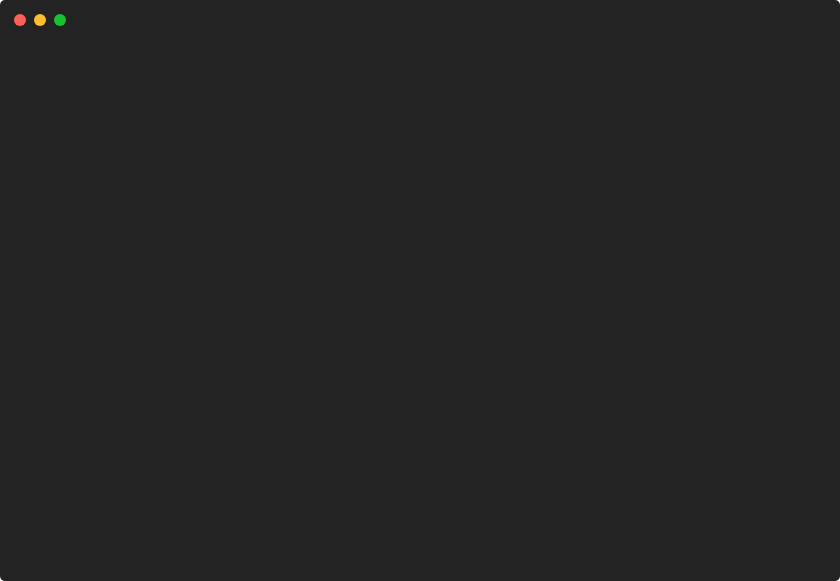
t = 0.00 s
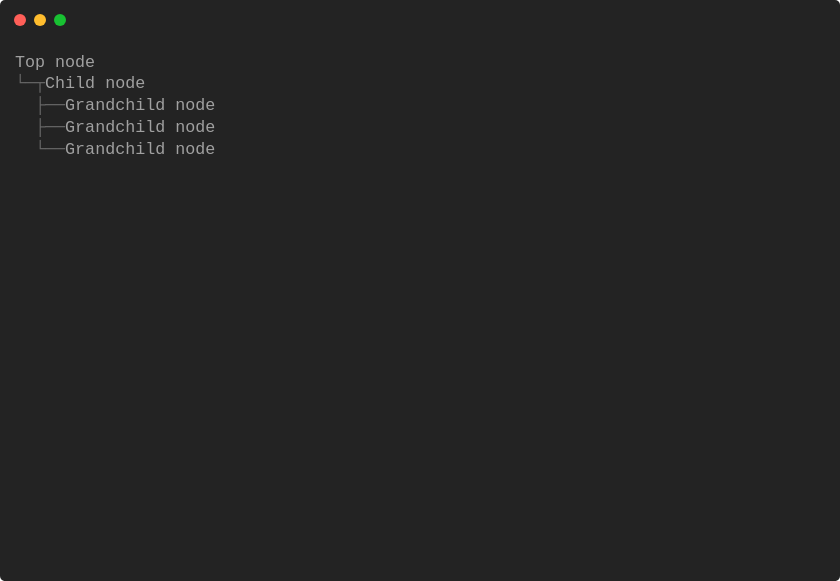
t = 0.89 s
t = 1.79 s: frame unchanged from t = 0.89 s, image omitted
t = 2.68 s: frame unchanged from t = 0.89 s, image omitted
t = 3.57 s: frame unchanged from t = 0.89 s, image omitted
t = 4.46 s: frame unchanged from t = 0.89 s, image omitted

The animated SVG that drew these frames (rendered in a browser with its animation timeline set to each time). Animation: 1 CSS @keyframes rule; one cycle of 5.36 s, repeats indefinitely.

<svg xmlns="http://www.w3.org/2000/svg" xmlns:xlink="http://www.w3.org/1999/xlink" width="840" height="581.04"><rect width="840" height="581.04" rx="5" ry="5" class="a"></rect><svg y="0%" x="0%"><circle cx="20" cy="20" r="6" class="b"></circle><circle cx="40" cy="20" r="6" class="c"></circle><circle cx="60" cy="20" r="6" class="d"></circle></svg><svg height="521.04" viewBox="0 0 80 52.104" width="800" x="15" xmlns="http://www.w3.org/2000/svg" xmlns:xlink="http://www.w3.org/1999/xlink" y="50"><style>.e, .g, .f {
	font-family:
			'Courier New'
			Roboto,
			Helvetica,
			Arial,
			sans-serif,
			'Apple Color Emoji',
			'Segoe UI Emoji' !important;
}.a{fill:rgb(35,35,35)}.b{fill:#ff5f58}.c{fill:#ffbd2e}.d{fill:#18c132}.e{font-family:'Courier New',Monaco,Consolas,Menlo,'Bitstream Vera Sans Mono','Powerline Symbols',monospace}.f{fill:rgb(160,160,160);white-space:pre}.g{fill:rgb(104,104,104);white-space:pre}.h{fill:transparent}.j{animation-duration:5.356762s;animation-iteration-count:infinite;animation-name:i;animation-timing-function:steps(1,end)}@keyframes i{0%{transform:translateX(-0px)}5.8%{transform:translateX(-80px)}6.7%{transform:translateX(-160px)}100%{transform:translateX(-240px)}}</style><g font-family="'Courier New',Monaco, Consolas, Menlo, &#x27;Bitstream Vera Sans Mono&#x27;, &#x27;Powerline Symbols&#x27;, monospace" font-size="1.67" class="e"><defs><symbol id="1"><text x="0" y="1.67" class="f">Top</text><text x="4.008" y="1.67" class="f">node</text></symbol><symbol id="2"><text x="0" y="1.67" class="g">└─┬</text><text x="3.006" y="1.67" class="f">Child</text><text x="9.017999999999999" y="1.67" class="f">node</text></symbol><symbol id="3"><text x="2.004" y="1.67" class="g">├──</text><text x="5.01" y="1.67" class="f">Grandchild</text><text x="16.032" y="1.67" class="f">node</text></symbol><symbol id="4"><text x="2.004" y="1.67" class="g">└──</text><text x="5.01" y="1.67" class="f">Grandchild</text><text x="16.032" y="1.67" class="f">node</text></symbol><symbol id="a"><rect height="24" width="80" x="0" y="0" class="h"></rect></symbol></defs><rect height="52.104" width="80" class="a"></rect><g class="j"><svg x="0" y="0" width="320"><svg x="0"><use xlink:href="#a"></use></svg><svg x="80"><use xlink:href="#a"></use><use xlink:href="#1" y="0"></use></svg><svg x="160"><use xlink:href="#a"></use><use xlink:href="#1" y="0"></use><use xlink:href="#2" y="2.171"></use><use xlink:href="#3" y="4.342"></use><use xlink:href="#3" y="6.513"></use><use xlink:href="#4" y="8.684"></use></svg><svg x="240"><use xlink:href="#a"></use><use xlink:href="#1" y="0"></use><use xlink:href="#2" y="2.171"></use><use xlink:href="#3" y="4.342"></use><use xlink:href="#3" y="6.513"></use><use xlink:href="#4" y="8.684"></use><text x="0" y="16.866999999999997" class="f">Restarting</text><text x="11.021999999999998" y="16.866999999999997" class="f">animation...</text></svg></svg></g></g></svg></svg>
